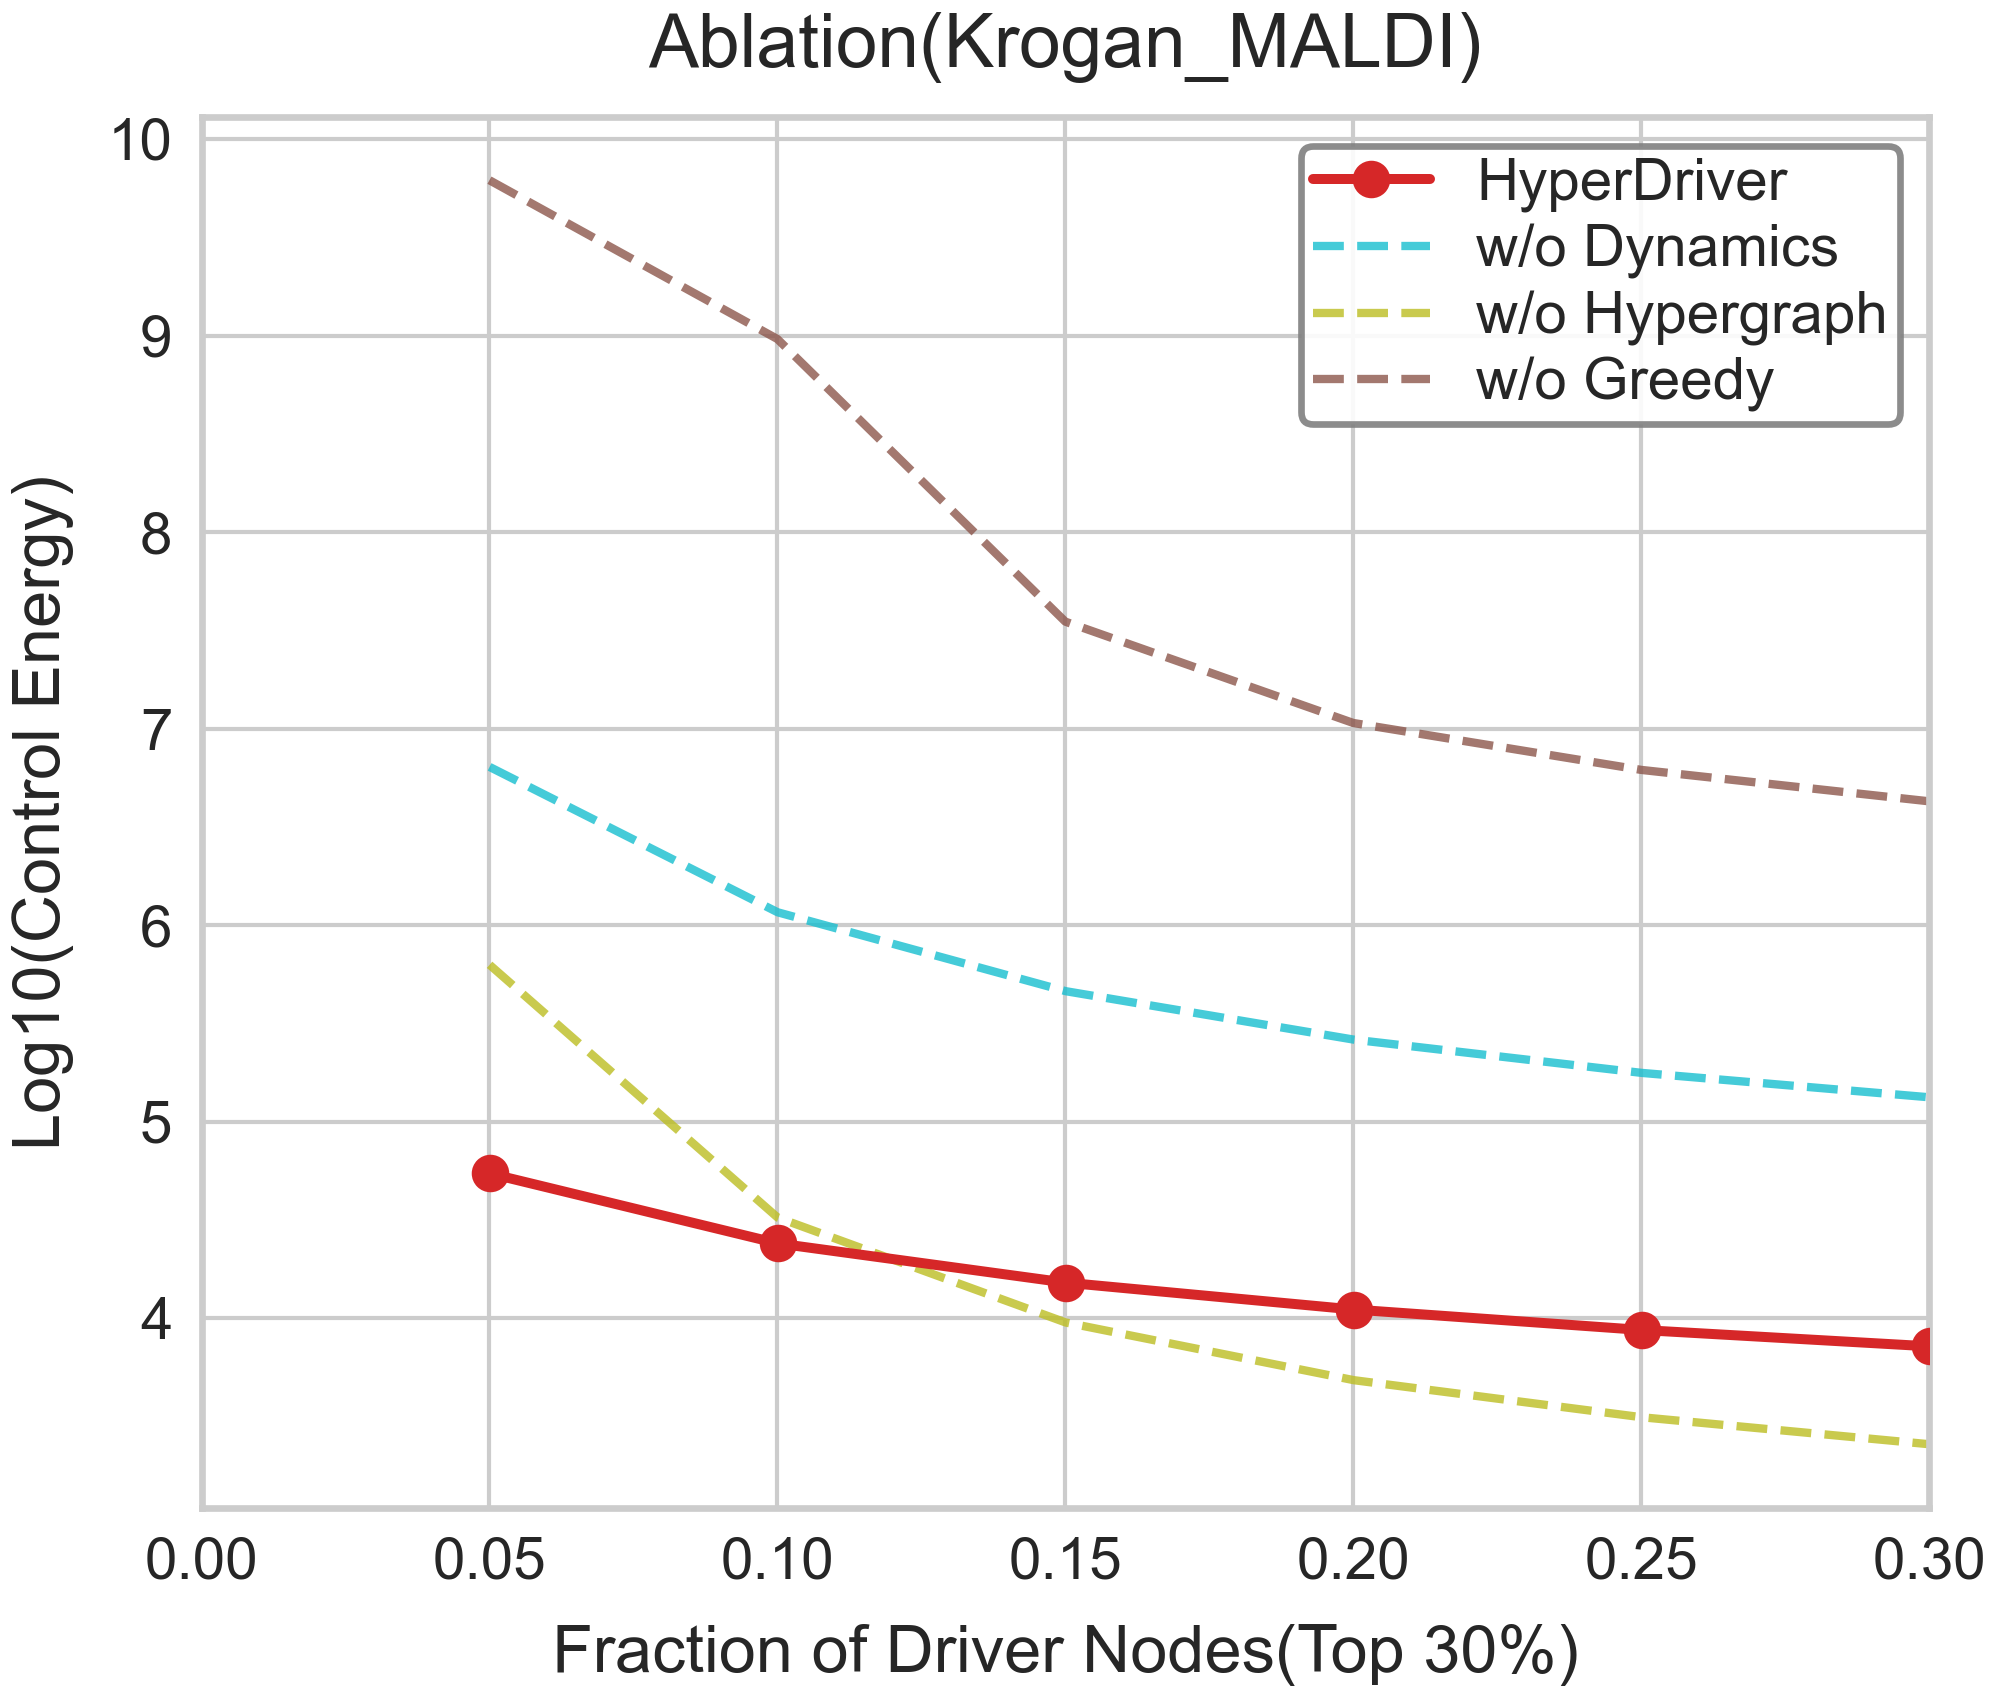

The file beside this chart, header and first rows:
Fraction, LogEnergy, Strategy
0.05002, 4.738, HyperDriver
0.1, 4.382, HyperDriver
0.1501, 4.182, HyperDriver
0.2001, 4.045, HyperDriver
0.2501, 3.941, HyperDriver
0.3001, 3.858, HyperDriver
0.05, 9.79, w/o Greedy
0.1, 8.983, w/o Greedy
0.15, 7.545, w/o Greedy
0.2, 7.029, w/o Greedy
0.25, 6.791, w/o Greedy
0.3, 6.631, w/o Greedy
0.05002, 5.799, w/o Hypergraph
0.1, 4.513, w/o Hypergraph
0.1501, 3.979, w/o Hypergraph
0.2001, 3.686, w/o Hypergraph
0.2501, 3.497, w/o Hypergraph
0.3001, 3.36, w/o Hypergraph
0.05002, 6.806, w/o Dynamics
0.1, 6.066, w/o Dynamics
0.1501, 5.665, w/o Dynamics
0.2001, 5.418, w/o Dynamics
0.2501, 5.249, w/o Dynamics
0.3001, 5.125, w/o Dynamics
